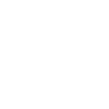
t = 0.00 s
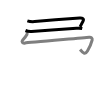
t = 2.50 s
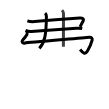
t = 4.75 s
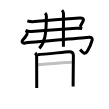
t = 7.25 s
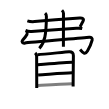
t = 9.50 s
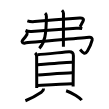
t = 12.00 s

The animated SVG that drew these frames (rendered in a browser with its animation timeline set to each time). Animation: 12 SMIL elements (animate=12); one cycle of 12.00 s.

<svg width="109px" height="109px" viewBox="0 0 px 109px" xmlns="http://www.w3.org/2000/svg" xmlns:xlink="http://www.w3.org/1999/xlink" xml:space="preserve" version="1.1"  baseProfile="full">
<path d="M27.35,20.86c2.65,0.89,4.89,0.97,7.28,0.75c11.99-1.1,36.12-2.98,45.08-3.6c2.72-0.19,4.72,0.92,3.18,3.57c-1.11,1.91-1.79,3.2-2.77,5.38" style="fill:none;stroke:black;stroke-width:3;opacity:0">
  <animate attributeType="CSS" attributeName="opacity" from="0" to="1" begin="0s" dur="1s" repeatCount="0" fill="freeze" />
</path>
<path d="M25.5,30.5c1.5,0.62,3.48,1.14,5.99,0.97c11.85-0.83,39.76-2.97,44.95-3.22c2.07-0.1,4.31-0.12,5.81,0.25" style="fill:none;stroke:black;stroke-width:3;opacity:0">
  <animate attributeType="CSS" attributeName="opacity" from="0" to="1" begin="1s" dur="1s" repeatCount="0" fill="freeze" />
</path>
<path d="M26.59,31.32c0.79,0.79,1.03,1.81,0.48,2.87c-0.62,1.2-2.06,3.27-4.51,6.09c-1.06,1.22-0.34,3.39,2.61,2.72c2.23-0.51,57.87-5.02,64.05-5.71c1.91-0.21,3.43,0.82,2.92,2.89c-0.78,3.16-2.38,6.94-4.67,10.86c-2.71,4.64-5.14,0.93-7.36-1.61" style="fill:none;stroke:black;stroke-width:3;opacity:0">
  <animate attributeType="CSS" attributeName="opacity" from="0" to="1" begin="2s" dur="1s" repeatCount="0" fill="freeze" />
</path>
<path d="M45.1,13.14c0.82,0.82,1.31,2.25,1.3,3.45c-0.15,18.29-1.65,26.04-7.06,31.81" style="fill:none;stroke:black;stroke-width:3;opacity:0">
  <animate attributeType="CSS" attributeName="opacity" from="0" to="1" begin="3s" dur="1s" repeatCount="0" fill="freeze" />
</path>
<path d="M61.96,10.25c0.83,0.83,1.52,2.12,1.52,3.06c0,3.04-0.05,17.22-0.07,27.56c0,2.18-0.01,4.19-0.01,5.88" style="fill:none;stroke:black;stroke-width:3;opacity:0">
  <animate attributeType="CSS" attributeName="opacity" from="0" to="1" begin="4s" dur="1s" repeatCount="0" fill="freeze" />
</path>
<path d="M35.18,52.88c0.97,0.97,1.46,2.25,1.46,3.67c0,0.83,0.06,19.61,0.09,27.7c0.01,2.14,0.01,3.53,0.01,3.64" style="fill:none;stroke:black;stroke-width:3;opacity:0">
  <animate attributeType="CSS" attributeName="opacity" from="0" to="1" begin="5s" dur="1s" repeatCount="0" fill="freeze" />
</path>
<path d="M37.64,54.7c8.11-0.58,28.3-2.81,31.37-2.96c3.1-0.16,4.38,1.03,4.38,4.13c0,5.55-0.2,16.33-0.25,26.25c-0.01,1.47-0.01,2.92-0.01,4.33" style="fill:none;stroke:black;stroke-width:3;opacity:0">
  <animate attributeType="CSS" attributeName="opacity" from="0" to="1" begin="6s" dur="1s" repeatCount="0" fill="freeze" />
</path>
<path d="M37.83,64.77c8.29-0.77,27.42-2.4,34.46-2.63" style="fill:none;stroke:black;stroke-width:3;opacity:0">
  <animate attributeType="CSS" attributeName="opacity" from="0" to="1" begin="7s" dur="1s" repeatCount="0" fill="freeze" />
</path>
<path d="M38.11,74.91c9.14-0.54,25.39-1.79,34.04-2.07" style="fill:none;stroke:black;stroke-width:3;opacity:0">
  <animate attributeType="CSS" attributeName="opacity" from="0" to="1" begin="8s" dur="1s" repeatCount="0" fill="freeze" />
</path>
<path d="M37.98,85.53C46.75,85,62.5,84,72.01,83.71" style="fill:none;stroke:black;stroke-width:3;opacity:0">
  <animate attributeType="CSS" attributeName="opacity" from="0" to="1" begin="9s" dur="1s" repeatCount="0" fill="freeze" />
</path>
<path d="M43.62,88.62c0,1.25-0.84,2.66-2.32,3.67c-3.85,2.62-10.6,6.37-15.9,8.45" style="fill:none;stroke:black;stroke-width:3;opacity:0">
  <animate attributeType="CSS" attributeName="opacity" from="0" to="1" begin="10s" dur="1s" repeatCount="0" fill="freeze" />
</path>
<path d="M66.12,90.75C73,93,79.98,97.89,81.71,100.1" style="fill:none;stroke:black;stroke-width:3;opacity:0">
  <animate attributeType="CSS" attributeName="opacity" from="0" to="1" begin="11s" dur="1s" repeatCount="0" fill="freeze" />
</path>
</svg>
